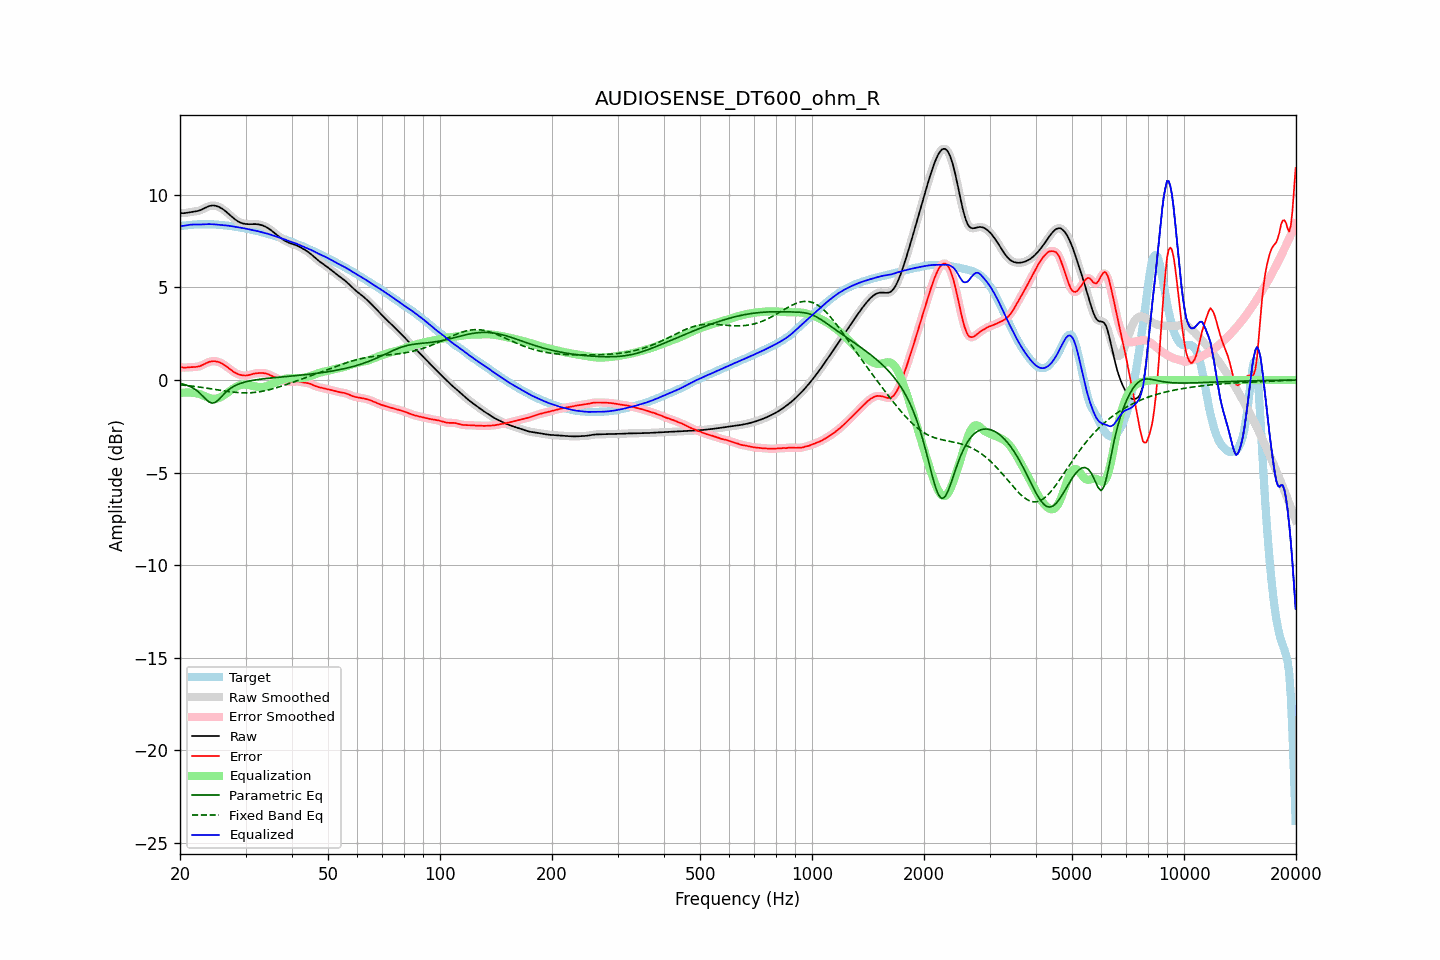

The data file committed next to this chart (first rows):
frequency, raw, error, smoothed, error_smoothed, equalization, parametric_eq, fixed_band_eq, equalized_raw, equalized_smoothed, target
20.00, 9.03, 0.71, 9.03, 0.71, -0.70, -0.18, -0.26, 8.33, 8.32, 8.32
20.20, 9.01, 0.69, 9.02, 0.69, -0.69, -0.20, -0.27, 8.32, 8.32, 8.33
20.40, 9.01, 0.67, 9.01, 0.68, -0.68, -0.22, -0.27, 8.33, 8.33, 8.34
20.61, 9.01, 0.67, 9.02, 0.67, -0.68, -0.25, -0.28, 8.34, 8.34, 8.34
20.81, 9.03, 0.68, 9.03, 0.67, -0.68, -0.27, -0.29, 8.35, 8.35, 8.35
21.02, 9.05, 0.68, 9.05, 0.68, -0.68, -0.31, -0.30, 8.37, 8.37, 8.36
21.23, 9.06, 0.69, 9.06, 0.69, -0.68, -0.34, -0.31, 8.38, 8.38, 8.37
21.44, 9.08, 0.70, 9.08, 0.69, -0.68, -0.39, -0.32, 8.39, 8.39, 8.38
21.66, 9.09, 0.70, 9.09, 0.70, -0.69, -0.43, -0.33, 8.40, 8.40, 8.39
21.87, 9.10, 0.70, 9.10, 0.70, -0.70, -0.49, -0.35, 8.40, 8.40, 8.40
22.09, 9.11, 0.71, 9.11, 0.71, -0.71, -0.54, -0.36, 8.40, 8.40, 8.40
22.31, 9.13, 0.72, 9.13, 0.72, -0.73, -0.61, -0.37, 8.40, 8.40, 8.41
22.54, 9.15, 0.74, 9.15, 0.74, -0.75, -0.68, -0.38, 8.40, 8.40, 8.41
22.76, 9.18, 0.77, 9.19, 0.77, -0.78, -0.77, -0.39, 8.40, 8.40, 8.41
22.99, 9.22, 0.81, 9.22, 0.81, -0.82, -0.85, -0.40, 8.40, 8.40, 8.41
23.22, 9.27, 0.86, 9.27, 0.86, -0.86, -0.94, -0.42, 8.41, 8.41, 8.41
23.45, 9.31, 0.90, 9.31, 0.90, -0.90, -1.03, -0.43, 8.42, 8.42, 8.41
23.69, 9.35, 0.94, 9.35, 0.94, -0.93, -1.11, -0.44, 8.42, 8.42, 8.41
23.92, 9.39, 0.97, 9.39, 0.97, -0.97, -1.18, -0.46, 8.42, 8.42, 8.41
24.16, 9.41, 1.00, 9.41, 1.00, -0.99, -1.22, -0.47, 8.42, 8.42, 8.41
24.40, 9.42, 1.01, 9.42, 1.01, -1.01, -1.25, -0.48, 8.41, 8.41, 8.41
24.65, 9.42, 1.02, 9.42, 1.02, -1.01, -1.23, -0.50, 8.41, 8.41, 8.41
24.89, 9.41, 1.01, 9.41, 1.01, -1.01, -1.21, -0.51, 8.40, 8.40, 8.40
25.14, 9.39, 1.00, 9.39, 1.00, -1.00, -1.14, -0.53, 8.39, 8.39, 8.39
25.39, 9.36, 0.97, 9.36, 0.97, -0.97, -1.07, -0.54, 8.39, 8.39, 8.38
25.65, 9.31, 0.94, 9.31, 0.94, -0.94, -0.98, -0.55, 8.38, 8.38, 8.38
25.91, 9.26, 0.90, 9.26, 0.90, -0.89, -0.88, -0.57, 8.37, 8.37, 8.37
26.16, 9.21, 0.85, 9.21, 0.85, -0.84, -0.79, -0.58, 8.36, 8.36, 8.36
26.43, 9.14, 0.79, 9.14, 0.79, -0.79, -0.70, -0.59, 8.36, 8.36, 8.35
26.69, 9.07, 0.73, 9.07, 0.73, -0.72, -0.62, -0.61, 8.35, 8.35, 8.34
26.96, 9.00, 0.66, 8.99, 0.66, -0.66, -0.55, -0.62, 8.34, 8.34, 8.33
27.23, 8.92, 0.59, 8.92, 0.59, -0.59, -0.48, -0.63, 8.32, 8.32, 8.32
27.50, 8.84, 0.53, 8.84, 0.53, -0.53, -0.42, -0.64, 8.31, 8.31, 8.31
27.77, 8.76, 0.46, 8.76, 0.46, -0.47, -0.37, -0.65, 8.29, 8.29, 8.30
28.05, 8.69, 0.41, 8.69, 0.41, -0.41, -0.32, -0.66, 8.28, 8.28, 8.28
28.33, 8.63, 0.36, 8.63, 0.36, -0.36, -0.27, -0.67, 8.26, 8.26, 8.27
28.62, 8.57, 0.32, 8.57, 0.32, -0.32, -0.23, -0.68, 8.25, 8.25, 8.25
28.90, 8.53, 0.29, 8.53, 0.29, -0.29, -0.20, -0.68, 8.24, 8.24, 8.24
29.19, 8.49, 0.27, 8.49, 0.26, -0.27, -0.17, -0.69, 8.22, 8.22, 8.22
29.48, 8.46, 0.25, 8.46, 0.25, -0.25, -0.14, -0.69, 8.21, 8.21, 8.21
29.78, 8.44, 0.24, 8.44, 0.24, -0.25, -0.12, -0.69, 8.19, 8.19, 8.20
30.08, 8.43, 0.24, 8.43, 0.24, -0.25, -0.10, -0.69, 8.17, 8.17, 8.18
30.38, 8.42, 0.25, 8.42, 0.26, -0.26, -0.07, -0.69, 8.16, 8.16, 8.16
30.68, 8.42, 0.27, 8.42, 0.27, -0.28, -0.06, -0.69, 8.14, 8.14, 8.14
30.99, 8.42, 0.30, 8.42, 0.30, -0.29, -0.04, -0.69, 8.12, 8.12, 8.12
31.30, 8.42, 0.32, 8.42, 0.32, -0.31, -0.02, -0.68, 8.11, 8.11, 8.10
31.61, 8.42, 0.34, 8.42, 0.34, -0.33, -0.01, -0.67, 8.09, 8.09, 8.08
31.93, 8.42, 0.36, 8.42, 0.36, -0.35, 0.01, -0.66, 8.07, 8.07, 8.06
32.24, 8.41, 0.37, 8.41, 0.37, -0.37, 0.02, -0.65, 8.05, 8.05, 8.05
32.57, 8.40, 0.37, 8.40, 0.37, -0.38, 0.03, -0.64, 8.03, 8.03, 8.03
32.89, 8.38, 0.38, 8.38, 0.38, -0.38, 0.04, -0.63, 8.00, 8.00, 8.01
33.22, 8.36, 0.38, 8.36, 0.38, -0.38, 0.05, -0.61, 7.98, 7.98, 7.98
33.55, 8.33, 0.37, 8.33, 0.37, -0.37, 0.07, -0.59, 7.96, 7.96, 7.95
33.89, 8.29, 0.36, 8.29, 0.36, -0.35, 0.08, -0.58, 7.94, 7.94, 7.93
34.23, 8.24, 0.34, 8.24, 0.34, -0.33, 0.09, -0.56, 7.91, 7.91, 7.91
34.57, 8.19, 0.31, 8.19, 0.31, -0.30, 0.09, -0.54, 7.89, 7.89, 7.88
34.92, 8.13, 0.27, 8.13, 0.27, -0.27, 0.10, -0.51, 7.86, 7.86, 7.86
35.27, 8.07, 0.23, 8.07, 0.23, -0.23, 0.11, -0.49, 7.84, 7.84, 7.84
35.62, 8.00, 0.19, 8.00, 0.19, -0.19, 0.12, -0.47, 7.81, 7.81, 7.81
35.97, 7.93, 0.15, 7.93, 0.15, -0.15, 0.13, -0.44, 7.78, 7.78, 7.78
... 635 more rows
